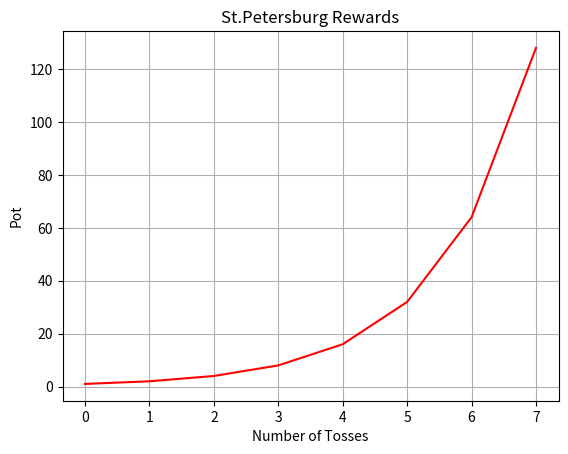

This chart was generated by the following Python code:
# A simulation script written for St. Petersburg Paradox with
#
# (C) 2021 Ayberk Sadıç, Istanbul, Turkey
# Released under GNU General Public License v3 (GPLv3)
# [redacted]
# [redacted]

import matplotlib.pyplot as plt
import numpy as np

noToss=8
pot=np.zeros(noToss)
wealth=10*np.ones(noToss)
for k in range(0,noToss):
    pot[k]=2**k
    wealth[k]=wealth[k]**k

utilityBefore=np.log(wealth)    
utilityAfter=np.log(wealth+pot)
price=utilityAfter-utilityBefore

print(pot)
print(wealth)
print(utilityBefore)
print(utilityAfter)

plt.title("St.Petersburg Rewards")
plt.xlabel("Number of Tosses")
plt.ylabel("Pot")
plt.plot(range(noToss),pot,color="red")
plt.grid()
plt.show()

